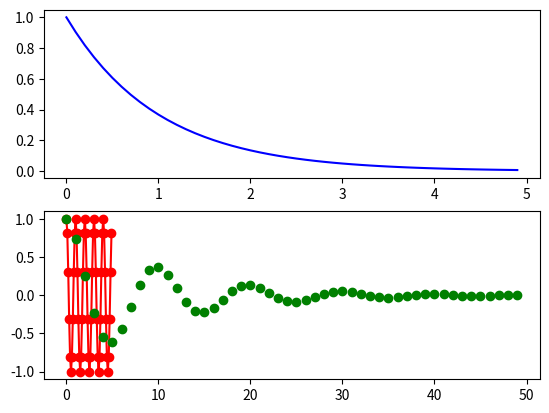

The script that saved this image:
# Try running this program.
# Then change it to generate another subplot with the product of y1 and y2.

import numpy as np
import matplotlib.pyplot as plt

plt.figure(1)

t = np.arange(0.0, 5.0, 0.1)  # try printing t

plt.subplot(2, 1, 1)
y1 = np.exp(-t)
plt.plot(t, y1, 'b')  # try 'g' or 'bo' or 'k+'

plt.subplot(2, 1, 2)
y2 = np.cos(2*np.pi*t)
plt.plot(t, y2, 'ro-')

f_multiplicacao = y1 * y2
plt.plot(f_multiplicacao, "go", label='y1 * y2', linestyle='')

plt.show()
